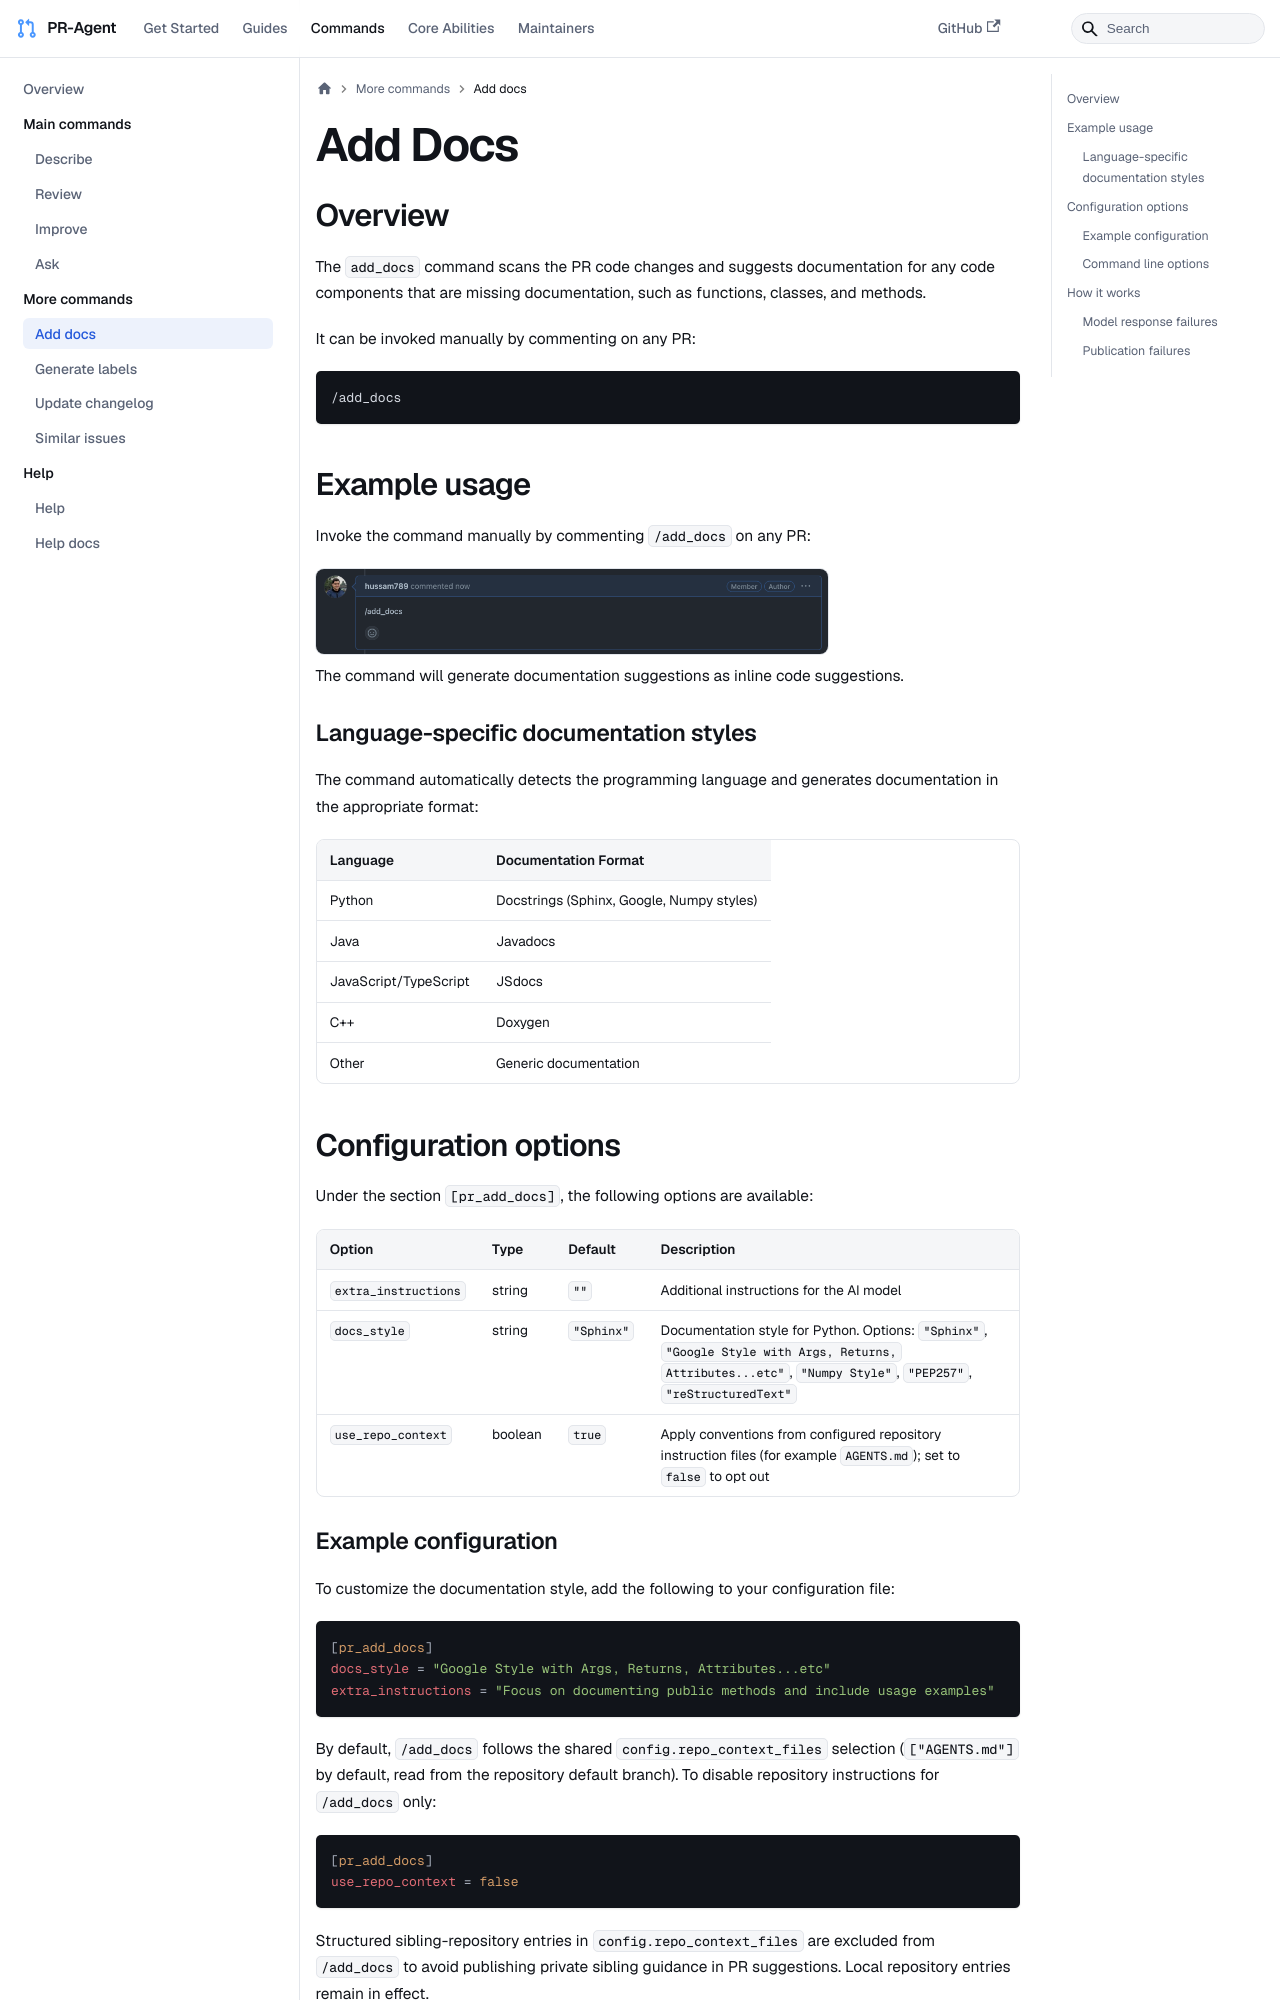

repository: sirluky/pr-agent · page: commands/add_docs/index.html · generator: docusaurus

---
title: "Add Docs"
sidebar_position: 6
---

## Overview

The `add_docs` command scans the PR code changes and suggests documentation for any code components that are missing documentation, such as functions, classes, and methods.

It can be invoked manually by commenting on any PR:

```
/add_docs
```

## Example usage

Invoke the command manually by commenting `/add_docs` on any PR:

<img src="/img/add_docs_comment.png" alt="Add Docs" width="512" />

The command will generate documentation suggestions as inline code suggestions.

### Language-specific documentation styles

The command automatically detects the programming language and generates documentation in the appropriate format:

| Language | Documentation Format |
|----------|---------------------|
| Python | Docstrings (Sphinx, Google, Numpy styles) |
| Java | Javadocs |
| JavaScript/TypeScript | JSdocs |
| C++ | Doxygen |
| Other | Generic documentation |

## Configuration options

Under the section `[pr_add_docs]`, the following options are available:

| Option | Type | Default | Description |
|--------|------|---------|-------------|
| `extra_instructions` | string | `""` | Additional instructions for the AI model |
| `docs_style` | string | `"Sphinx"` | Documentation style for Python. Options: `"Sphinx"`, `"Google Style with Args, Returns, Attributes...etc"`, `"Numpy Style"`, `"PEP257"`, `"reStructuredText"` |
| `use_repo_context` | boolean | `true` | Apply conventions from configured repository instruction files (for example `AGENTS.md`); set to `false` to opt out |
